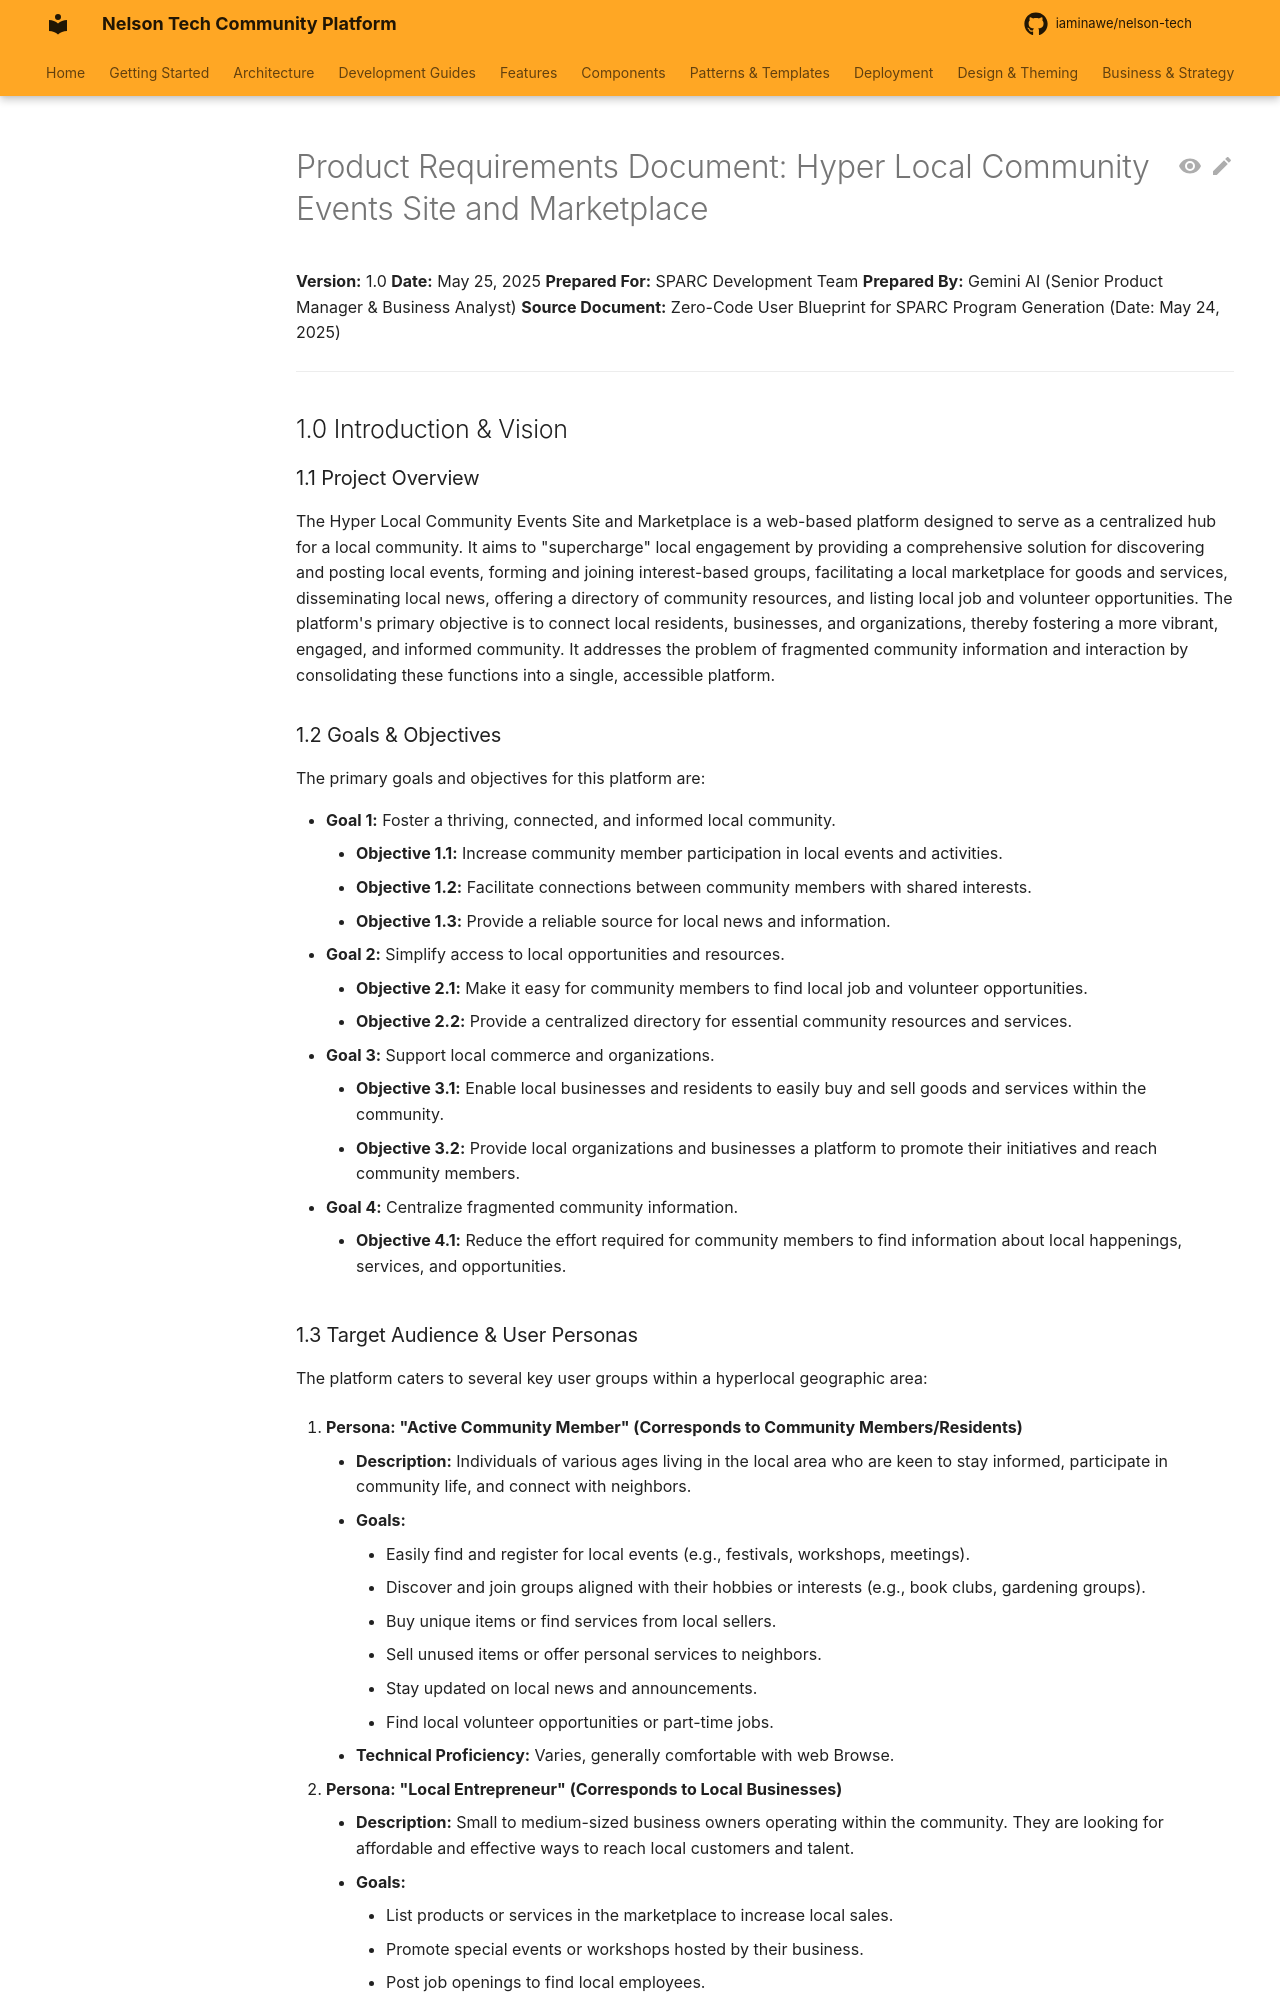

repository: iaminawe/uluntu · page: archive/PRD/index.html · generator: mkdocs

# Product Requirements Document: Hyper Local Community Events Site and Marketplace

**Version:** 1.0
**Date:** May 25, 2025
**Prepared For:** SPARC Development Team
**Prepared By:** Gemini AI (Senior Product Manager & Business Analyst)
**Source Document:** Zero-Code User Blueprint for SPARC Program Generation (Date: May 24, 2025)

---

## 1.0 Introduction & Vision

### 1.1 Project Overview
The Hyper Local Community Events Site and Marketplace is a web-based platform designed to serve as a centralized hub for a local community. It aims to "supercharge" local engagement by providing a comprehensive solution for discovering and posting local events, forming and joining interest-based groups, facilitating a local marketplace for goods and services, disseminating local news, offering a directory of community resources, and listing local job and volunteer opportunities. The platform's primary objective is to connect local residents, businesses, and organizations, thereby fostering a more vibrant, engaged, and informed community. It addresses the problem of fragmented community information and interaction by consolidating these functions into a single, accessible platform.

### 1.2 Goals & Objectives
The primary goals and objectives for this platform are:

* **Goal 1:** Foster a thriving, connected, and informed local community.
    * **Objective 1.1:** Increase community member participation in local events and activities.
    * **Objective 1.2:** Facilitate connections between community members with shared interests.
    * **Objective 1.3:** Provide a reliable source for local news and information.
* **Goal 2:** Simplify access to local opportunities and resources.
    * **Objective 2.1:** Make it easy for community members to find local job and volunteer opportunities.
    * **Objective 2.2:** Provide a centralized directory for essential community resources and services.
* **Goal 3:** Support local commerce and organizations.
    * **Objective 3.1:** Enable local businesses and residents to easily buy and sell goods and services within the community.
    * **Objective 3.2:** Provide local organizations and businesses a platform to promote their initiatives and reach community members.
* **Goal 4:** Centralize fragmented community information.
    * **Objective 4.1:** Reduce the effort required for community members to find information about local happenings, services, and opportunities.
